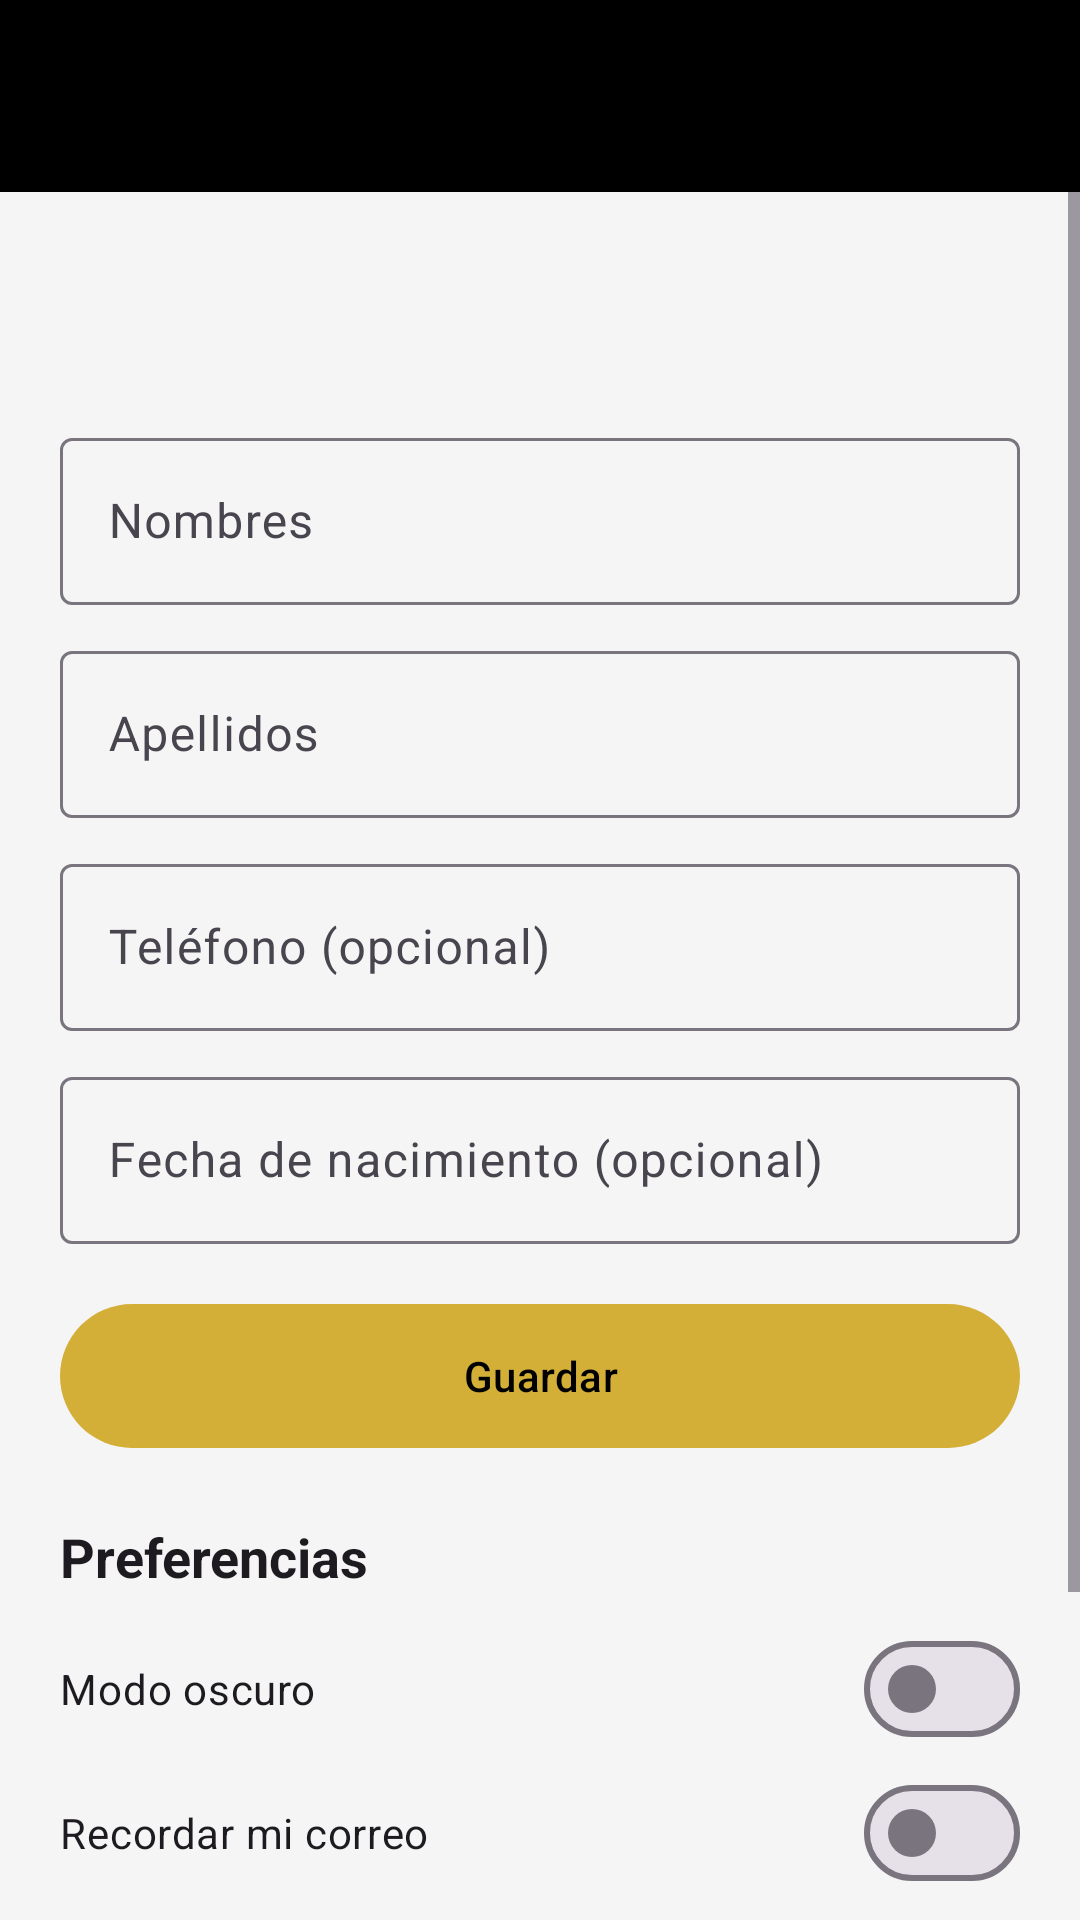

Reconstruct the res/layout file that produces this screen, plus the resources it refers to.
<!-- AndroidManifest.xml: application theme Theme.GoldenGym -->
<!-- res/layout/activity_perfil.xml -->
<?xml version="1.0" encoding="utf-8"?>
<LinearLayout xmlns:android="http://schemas.android.com/apk/res/android"
    xmlns:app="http://schemas.android.com/apk/res-auto"
    android:layout_width="match_parent"
    android:layout_height="match_parent"
    android:orientation="vertical">

    <com.google.android.material.appbar.MaterialToolbar
        android:id="@+id/toolbar"
        android:layout_width="match_parent"
        android:layout_height="?attr/actionBarSize"
        android:background="@color/negro"
        app:titleTextColor="@color/dorado"
        app:navigationIconTint="@color/dorado" />

    <ScrollView
        android:layout_width="match_parent"
        android:layout_height="0dp"
        android:layout_weight="1">

        <LinearLayout
            android:layout_width="match_parent"
            android:layout_height="wrap_content"
            android:orientation="vertical"
            android:padding="20dp">

            <TextView
                android:id="@+id/tvCorreo"
                android:layout_width="match_parent"
                android:layout_height="wrap_content"
                android:textColor="?attr/colorOnSurface"
                android:textSize="16sp"
                android:textStyle="bold" />

            <TextView
                android:id="@+id/tvRol"
                android:layout_width="match_parent"
                android:layout_height="wrap_content"
                android:layout_marginTop="2dp"
                android:textColor="?attr/colorOnSurfaceVariant" />

            <com.google.android.material.textfield.TextInputLayout
                android:id="@+id/tilNombres"
                android:layout_width="match_parent"
                android:layout_height="wrap_content"
                android:layout_marginTop="14dp"
                android:hint="@string/nombres">

                <com.google.android.material.textfield.TextInputEditText
                    android:id="@+id/etNombres"
                    android:layout_width="match_parent"
                    android:layout_height="wrap_content"
                    android:inputType="textPersonName|textCapWords" />
            </com.google.android.material.textfield.TextInputLayout>

            <com.google.android.material.textfield.TextInputLayout
                android:id="@+id/tilApellidos"
                android:layout_width="match_parent"
                android:layout_height="wrap_content"
                android:layout_marginTop="10dp"
                android:hint="@string/apellidos">

                <com.google.android.material.textfield.TextInputEditText
                    android:id="@+id/etApellidos"
                    android:layout_width="match_parent"
                    android:layout_height="wrap_content"
                    android:inputType="textPersonName|textCapWords" />
            </com.google.android.material.textfield.TextInputLayout>

            <com.google.android.material.textfield.TextInputLayout
                android:id="@+id/tilTelefono"
                android:layout_width="match_parent"
                android:layout_height="wrap_content"
                android:layout_marginTop="10dp"
                android:hint="@string/telefono">

                <com.google.android.material.textfield.TextInputEditText
                    android:id="@+id/etTelefono"
                    android:layout_width="match_parent"
                    android:layout_height="wrap_content"
                    android:inputType="phone" />
            </com.google.android.material.textfield.TextInputLayout>

            <com.google.android.material.textfield.TextInputLayout
                android:id="@+id/tilFechaNacimiento"
                android:layout_width="match_parent"
                android:layout_height="wrap_content"
                android:layout_marginTop="10dp"
                android:hint="@string/fecha_nacimiento">

                <com.google.android.material.textfield.TextInputEditText
                    android:id="@+id/etFechaNacimiento"
                    android:layout_width="match_parent"
                    android:layout_height="wrap_content"
                    android:inputType="none" />
            </com.google.android.material.textfield.TextInputLayout>

            <com.google.android.material.button.MaterialButton
                android:id="@+id/btnGuardar"
                android:layout_width="match_parent"
                android:layout_height="56dp"
                android:layout_marginTop="16dp"
                android:text="@string/guardar" />

            <ProgressBar
                android:id="@+id/progreso"
                android:layout_width="wrap_content"
                android:layout_height="wrap_content"
                android:layout_gravity="center"
                android:visibility="gone" />

            <TextView
                style="@style/TituloSeccion"
                android:layout_width="wrap_content"
                android:layout_height="wrap_content"
                android:layout_marginTop="20dp"
                android:text="@string/preferencias" />

            <com.google.android.material.materialswitch.MaterialSwitch
                android:id="@+id/swModoOscuro"
                android:layout_width="match_parent"
                android:layout_height="wrap_content"
                android:layout_marginTop="8dp"
                android:text="@string/modo_oscuro" />

            <com.google.android.material.materialswitch.MaterialSwitch
                android:id="@+id/swRecordarCorreo"
                android:layout_width="match_parent"
                android:layout_height="wrap_content"
                android:text="@string/recordar_correo" />

            <com.google.android.material.button.MaterialButton
                android:id="@+id/btnCambiarPassword"
                style="@style/Widget.Material3.Button.OutlinedButton"
                android:layout_width="match_parent"
                android:layout_height="wrap_content"
                android:layout_marginTop="16dp"
                android:text="@string/cambiar_password" />

            <com.google.android.material.button.MaterialButton
                android:id="@+id/btnCerrarSesion"
                style="@style/Widget.Material3.Button.TonalButton"
                android:layout_width="match_parent"
                android:layout_height="wrap_content"
                android:layout_marginTop="8dp"
                android:text="@string/cerrar_sesion" />
        </LinearLayout>
    </ScrollView>
</LinearLayout>
<!-- resources referenced by this layout -->
<resources>
  <color name="dorado">#D4AF37</color>
  <color name="negro">#000000</color>
  <string name="apellidos">Apellidos</string>
  <string name="cambiar_password">Cambiar contraseña</string>
  <string name="cerrar_sesion">Cerrar sesión</string>
  <string name="fecha_nacimiento">Fecha de nacimiento (opcional)</string>
  <string name="guardar">Guardar</string>
  <string name="modo_oscuro">Modo oscuro</string>
  <string name="nombres">Nombres</string>
  <string name="preferencias">Preferencias</string>
  <string name="recordar_correo">Recordar mi correo</string>
  <string name="telefono">Teléfono (opcional)</string>
  <style name="TituloSeccion">
          <item name="android:textSize">18sp</item>
          <item name="android:textStyle">bold</item>
          <item name="android:textColor">?attr/colorOnSurface</item>
      </style>
  <style name="Theme.GoldenGym" parent="Theme.Material3.DayNight.NoActionBar">
          <item name="colorPrimary">@color/dorado</item>
          <item name="colorOnPrimary">@color/negro</item>
          <item name="colorPrimaryContainer">#FFF3C4</item>
          <item name="colorOnPrimaryContainer">@color/negro</item>
          <item name="colorSecondary">@color/gris_oscuro</item>
          <item name="colorOnSecondary">@color/blanco</item>
          <item name="android:colorBackground">@color/gris_claro</item>
          <item name="colorSurface">@color/blanco</item>
          <item name="android:statusBarColor">@color/negro</item>
          <item name="android:windowLightStatusBar">false</item>
          <item name="textInputStyle">@style/Widget.Material3.TextInputLayout.OutlinedBox</item>
      </style>
  <color name="gris_oscuro">#1A1A1A</color>
  <color name="blanco">#FFFFFF</color>
  <color name="gris_claro">#F5F5F5</color>
</resources>
